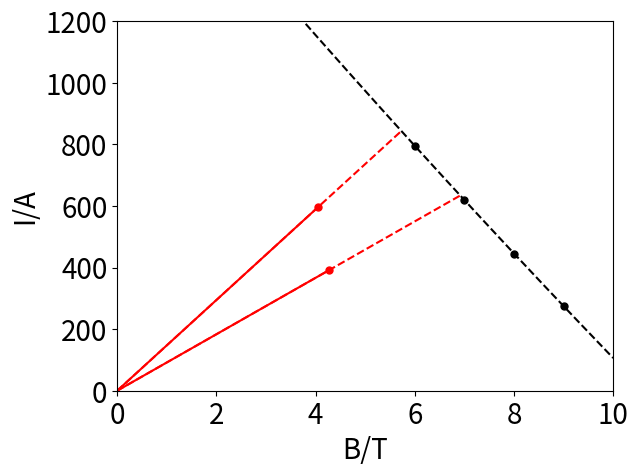

Reproduce this figure in Python.
import matplotlib.pyplot as plt
import numpy

# 线槽宽度深度 （无意义）
# width = 3.2
# depth = 11
# 超导线数目
# line_number = 2*7
# 超导线横截面积
# line_cross_section = math.pi * ((1.25/2)**2)
# 导线数据，电流 - 磁场
# product_data_current = [1100, 885, 640, 390] # r = 1.5
# product_data_magnet = [6, 7, 8, 9] # r = 1.5
product_data_current = [795, 620, 445, 275] # r = 1.25
product_data_magnet = [6, 7, 8, 9] # r = 1.25

# 总电流
current_dicct = 9536.310 #9426.734 #9488.615
current_agcct = 6259.974 #5626.101 #7334.914

# 最大磁场
max_magnet_dicct = 4.05 #3.78 #4.102784
max_magnet_agcct = 4.27 #3.82 #4.596925

# 电流密度，注意除总截面积而不是线槽面积
# current_density_dicct = current_dicct / line_cross_section / line_number
# current_density_agcct = current_agcct / line_cross_section / line_number

# print(f"current_density_dicct={current_density_dicct}")
# print(f"current_density_agcct={current_density_agcct}")


def work_line(current_density, max_manget, end_current_density):
    # 工作点
    plt.plot([max_manget], [current_density], 'r.', markersize=10)
    # 工作线
    plt.plot([0, max_manget], [0, current_density], 'r-')
    # 延长线
    plt.plot([0, end_current_density*max_manget/current_density], [0, end_current_density], 'r--')


# work_line(current_agcct / (2*8), max_magnet_agcct, 1000) # 640
work_line(current_agcct / (2*8), max_magnet_agcct, 636) # 640
# work_line(current_agcct / (2*6), max_magnet_agcct, 1000) # 640
# work_line(current_agcct / (2*5), max_magnet_agcct, 1000) # 640

# work_line(current_dicct / (2*8), max_magnet_dicct, 1000) # 802
work_line(current_dicct / (2*8), max_magnet_dicct, 845) # 802
# work_line(current_dicct / (2*6), max_magnet_dicct, 1000) # 802
# work_line(current_dicct / (2*5), max_magnet_dicct, 1000) # 802

def product_line(product_data_magnet, product_data_current):
    # plt.plot(product_data_magnet, product_data_current,"k--")
    plt.plot(product_data_magnet, product_data_current,"k.", markersize=10)
    plt.xlim(0, 10)
    plt.ylim(0, 1200)
    plt.xlabel('B/T',fontsize=20)
    plt.ylabel('I/A',fontsize=20)

    # 拟合
    fit = numpy.polyfit(product_data_magnet, product_data_current,2)
    f = numpy.poly1d(fit)
    xs = numpy.linspace(0, 10,1000)
    ys = f(xs)
    plt.plot(xs,ys,'k--')

product_line(product_data_magnet, product_data_current)

plt.xticks(fontsize=20)
plt.yticks(fontsize=20)

plt.show()
